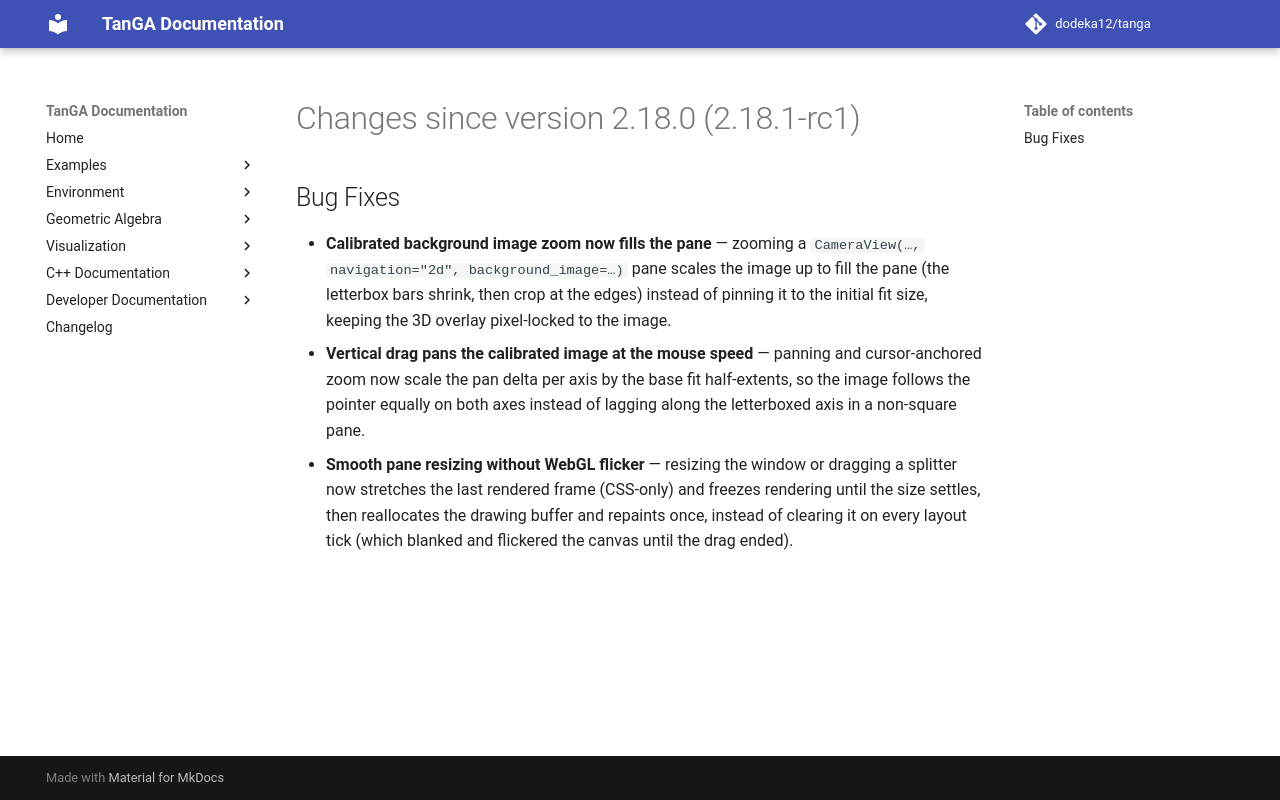

repository: dodeka12/tanga · page: v2.27.0-rc1/changelog/2026/10/08_53b28a777/index.html · generator: mkdocs

# Changes since version 2.18.0 (2.18.1-rc1)

## Bug Fixes
- **Calibrated background image zoom now fills the pane** — zooming a
  `CameraView(…, navigation="2d", background_image=…)` pane scales the image up
  to fill the pane (the letterbox bars shrink, then crop at the edges) instead
  of pinning it to the initial fit size, keeping the 3D overlay pixel-locked to
  the image.
- **Vertical drag pans the calibrated image at the mouse speed** — panning and
  cursor-anchored zoom now scale the pan delta per axis by the base fit
  half-extents, so the image follows the pointer equally on both axes instead of
  lagging along the letterboxed axis in a non-square pane.
- **Smooth pane resizing without WebGL flicker** — resizing the window or
  dragging a splitter now stretches the last rendered frame (CSS-only) and
  freezes rendering until the size settles, then reallocates the drawing buffer
  and repaints once, instead of clearing it on every layout tick (which blanked
  and flickered the canvas until the drag ended).
